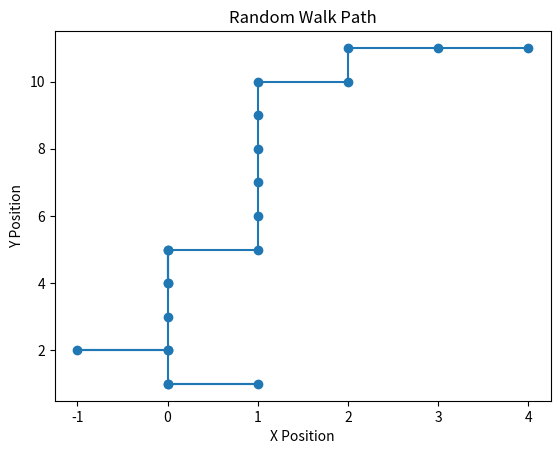

Write the Python code that produced this figure.
import math
import random
import matplotlib.pyplot as plt

# Store each step's X and Y coordinates
past_positions = []

for asa in range(1):
    step = 0
    x = 0
    y = 0
    dotx = []
    doty = []
    direction = []

    F_L_R = [0.5, 0.2, 0.2, 0.1]
    F_L_R = [int(10 * i) for i in F_L_R]

    while step <= 20:
        rn = random.randint(0, 9)

        if rn in range(F_L_R[0]):
            direction.append('F')
            y += 1
        elif rn in range(F_L_R[0], F_L_R[0] + F_L_R[1]):
            direction.append('L')
            x -= 1
        elif rn in range(F_L_R[0] + F_L_R[1], F_L_R[0] + F_L_R[1] + F_L_R[2]):
            direction.append('R')
            x += 1
        else:
            direction.append('B')
            y -= 1

        dotx.append(x)
        doty.append(y)
        past_positions.append((x, y))  # Save the current position

        step += 1

    # Plot the random walk path
    plt.plot(dotx, doty, marker="o")
plt.xlabel("X Position")
plt.ylabel("Y Position")
plt.title("Random Walk Path")
plt.show()

# Display the past positions along with directions
for i, pos in enumerate(past_positions):
    print(f"Step {i + 1}: Position (X={pos[0]}, Y={pos[1]}) - Direction {direction[i]}")
